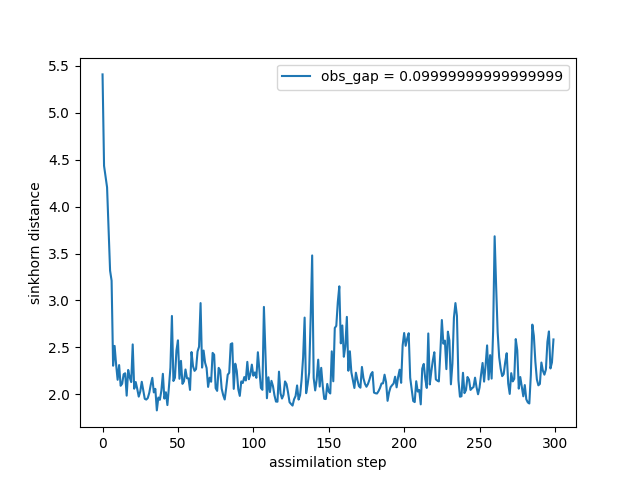

The table this chart was drawn from, first rows:
time, sinkhorn_div
0, 5.41
1, 4.435
2, 4.318
3, 4.206
4, 3.777
5, 3.318
6, 3.211
7, 2.304
8, 2.515
9, 2.316
10, 2.154
11, 2.311
12, 2.09
13, 2.112
14, 2.214
15, 2.223
16, 1.985
17, 2.259
18, 2.18
19, 2.129
20, 2.531
21, 2.059
22, 2.13
23, 2.058
24, 1.975
25, 2.028
26, 2.133
27, 2.04
28, 1.951
29, 1.943
30, 1.96
31, 2.016
32, 2.104
33, 2.175
34, 2.019
35, 2.057
36, 1.828
37, 1.965
38, 1.94
39, 2.037
40, 2.218
41, 1.954
42, 2.021
43, 1.884
44, 2.072
45, 2.284
46, 2.834
47, 2.141
48, 2.176
49, 2.466
50, 2.575
51, 2.165
52, 2.356
53, 2.111
54, 2.138
55, 2.264
56, 2.17
57, 2.169
58, 2.046
59, 2.45
... 240 more rows
